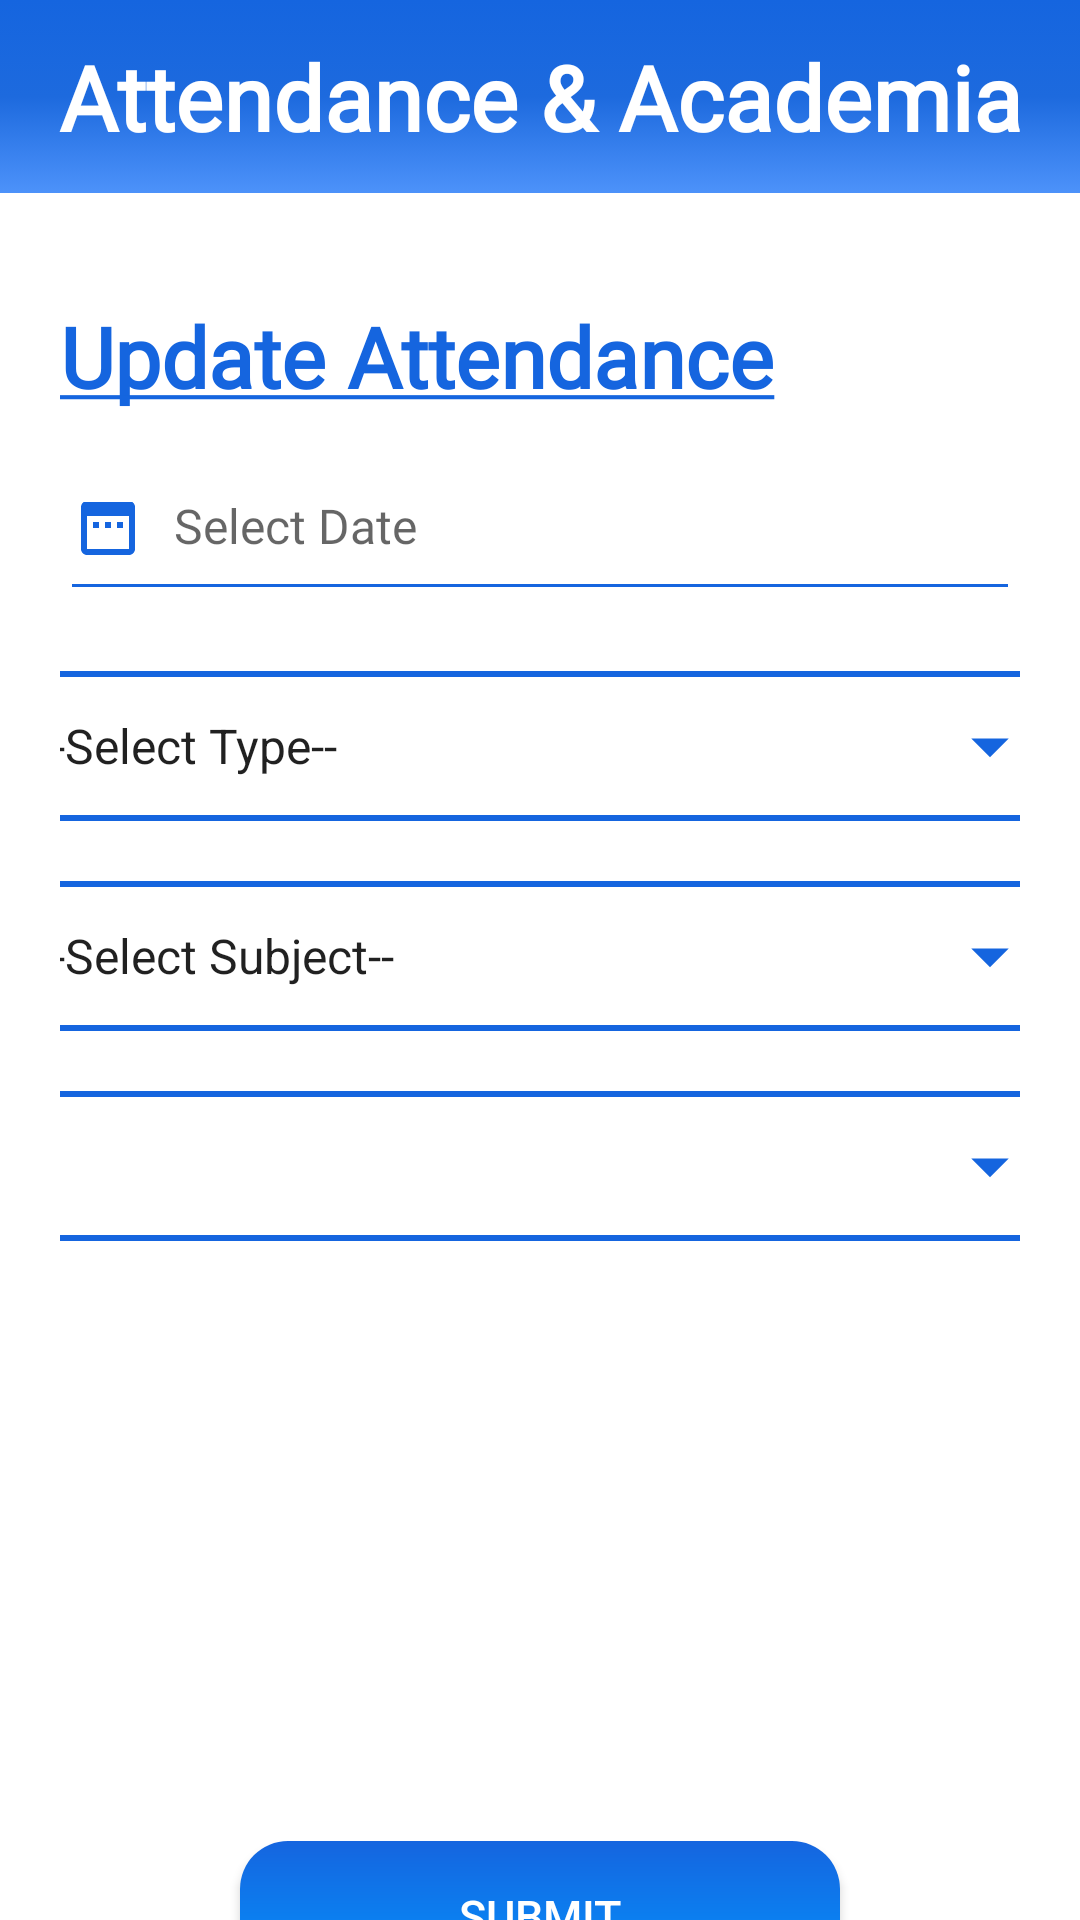

This screen was rendered from an Android layout file. Write that file and the resources it references.
<!-- AndroidManifest.xml: application theme Theme.Attendanceacademia -->
<!-- res/layout/activity_edit_select_attendance.xml -->
<?xml version="1.0" encoding="utf-8"?>
<RelativeLayout xmlns:android="http://schemas.android.com/apk/res/android"
    xmlns:tools="http://schemas.android.com/tools"
    android:layout_width="match_parent"
    android:layout_height="match_parent"
    tools:context=".Faculty.edit_select_attendance">


    <LinearLayout
        android:layout_width="match_parent"
        android:layout_height="match_parent"
        android:orientation="vertical">
        <include
            layout="@layout/main_toolbar"/>

    </LinearLayout>
    <LinearLayout
        android:layout_width="match_parent"
        android:layout_height="match_parent"
        android:orientation="vertical"
        android:layout_marginTop="100dp">

        <TextView
            android:layout_width="match_parent"
            android:layout_height="wrap_content"
            android:text="@string/updateattend"
            android:layout_marginStart="20dp"
            android:textStyle="bold"
            android:textColor="@color/blue"
            android:fontFamily="@font/amaranth"
            android:textSize="28sp"
           />


        <LinearLayout
            android:layout_width="match_parent"
            android:layout_height="wrap_content"
            android:orientation="vertical"
            android:layout_marginTop="30dp"
            android:gravity="center"
            android:layout_marginLeft="20dp"
            android:layout_marginRight="20dp">

            <EditText
                android:id="@+id/edit_attend_date"
                android:layout_width="match_parent"
                android:layout_height="60dp"

                android:hint="Select Date"
                android:backgroundTint="@color/blue"
                android:textSize="16sp"
                android:textColor="@color/black"
                android:drawableStart="@drawable/ic_date"
                android:drawablePadding="10dp"
                android:fontFamily="@font/amaranth"

                android:editable="false" />

            <Spinner
                android:id="@+id/edit_type"
                android:layout_width="350dp"
                android:layout_height="50dp"
                android:layout_marginTop="20dp"
                android:background="@drawable/spinner_style_all"

                android:entries="@array/type"/>

            <Spinner
                android:id="@+id/edit_subject"
                android:layout_width="350dp"
                android:layout_height="50dp"
                android:layout_marginTop="20dp"

                android:background="@drawable/spinner_style_all"
                android:entries="@array/subject"

                />

            <Spinner
                android:id="@+id/edit_div_batch"
                android:layout_width="350dp"
                android:layout_height="50dp"
                android:layout_marginTop="20dp"

                android:background="@drawable/spinner_style_all"
                />

            <android.widget.Button
                android:layout_width="200dp"
                android:layout_height="50dp"
                android:onClick="update_attend"
                android:text="Submit"
                android:textColor="@color/white"
                android:textSize="15sp"
                android:layout_gravity="center"
                android:layout_marginTop="200dp"
                android:background="@drawable/buttondesign"/>

        </LinearLayout>

    </LinearLayout>





</RelativeLayout>
<!-- res/layout/main_toolbar.xml (included above) -->
<?xml version="1.0" encoding="utf-8"?>
<LinearLayout
    xmlns:android="http://schemas.android.com/apk/res/android"
    android:layout_width="match_parent"
    android:layout_height="wrap_content"
    android:orientation="horizontal"
    android:padding="12dp"
    android:gravity="center_vertical"
    android:background="@drawable/backgroundgradient">


    <TextView
        android:layout_width="0dp"
        android:layout_height="wrap_content"
        android:layout_weight="1"
        android:fontFamily="@font/rancho"
        android:text="Attendance &amp; Academia"
        android:textAlignment="center"
        android:textColor="@color/white"
        android:textSize="30sp"
        android:textStyle="bold" />

</LinearLayout>
<!-- resources referenced by this layout -->
<resources>
  <string-array name="subject">
          <item>--Select Subject--</item>
          <item>DWPD</item>
          <item>CMTS</item>
          <item>CNS</item>
          <item>JAVA</item>
      </string-array>
  <string-array name="type">
          <item>--Select Type--</item>
          <item>Lecture</item>
          <item>Lab</item>
      </string-array>
  <color name="black">#FF000000</color>
  <color name="blue">#1565df</color>
  <color name="white">#FFFFFFFF</color>
  <!-- drawable backgroundgradient (drawable) -->
  <?xml version="1.0" encoding="utf-8"?>
  <selector xmlns:android="http://schemas.android.com/apk/res/android">
      <item>
          <shape>
              <gradient
                  android:startColor="#1565df"
                  android:centerColor="#1d6ade"
                  android:endColor="#4d92fa"
  
                  android:type="linear"
                  android:angle="270"
                  />
  
              <size
                  android:width="100dp"
                  android:height="50dp"
  
                  />
  
          </shape>
      </item>
  </selector>
  <!-- drawable buttondesign (drawable) -->
  <?xml version="1.0" encoding="utf-8"?>
  <layer-list xmlns:android="http://schemas.android.com/apk/res/android">
      <item>
          <shape android:shape="rectangle">
              <gradient
                  android:startColor="#1565df"
                  android:endColor="#0396FF"
                  android:angle="270" />
              <corners android:radius="16dp"/>
          </shape>
      </item>
  </layer-list>
  <!-- drawable ic_date (drawable) -->
  <vector android:height="24dp" android:tint="#1565DF"
      android:viewportHeight="24" android:viewportWidth="24"
      android:width="24dp" xmlns:android="http://schemas.android.com/apk/res/android">
      <path android:fillColor="@android:color/white" android:pathData="M9,11L7,11v2h2v-2zM13,11h-2v2h2v-2zM17,11h-2v2h2v-2zM19,4h-1L18,2h-2v2L8,4L8,2L6,2v2L5,4c-1.11,0 -1.99,0.9 -1.99,2L3,20c0,1.1 0.89,2 2,2h14c1.1,0 2,-0.9 2,-2L21,6c0,-1.1 -0.9,-2 -2,-2zM19,20L5,20L5,9h14v11z"/>
  </vector>
  <!-- drawable spinner_style_all (drawable) -->
  <?xml version="1.0" encoding="utf-8"?>
  <selector xmlns:android="http://schemas.android.com/apk/res/android">
      <item>
          <layer-list>
              <item>
                  <shape android:shape="rectangle">
                      <stroke android:color="@color/blue"
                          android:width="2dp"/>
  
                      <corners android:radius="10dp"/>
                      <padding android:right="10dp"/>
  
  
                  </shape>
  
              </item>
              <item android:drawable="@drawable/ic_dropdown"
                  android:width="30dp"
                  android:height="30dp"
                  android:start="310dp"
                  android:top="10dp"
                  />
  
  
          </layer-list>
  
      </item>
  </selector>
  <string name="updateattend"><u>Update Attendance</u></string>
  <style name="Theme.Attendanceacademia" parent="Theme.MaterialComponents.DayNight.NoActionBar">
          
          <item name="colorPrimary">@color/purple_500</item>
          <item name="colorPrimaryVariant">@color/purple_700</item>
          <item name="colorOnPrimary">@color/white</item>
          
          <item name="colorSecondary">@color/teal_200</item>
          <item name="colorSecondaryVariant">@color/teal_700</item>
          <item name="colorOnSecondary">@color/black</item>
          
          <item name="android:statusBarColor" tools:targetApi="l">?attr/colorPrimaryVariant</item>
          
      </style>
  <!-- drawable ic_dropdown (drawable) -->
  <vector android:height="24dp" android:tint="#1565DF"
      android:viewportHeight="24" android:viewportWidth="24"
      android:width="24dp" xmlns:android="http://schemas.android.com/apk/res/android">
      <path android:fillColor="@android:color/white" android:pathData="M7,10l5,5 5,-5z"/>
  </vector>
  <color name="purple_500">#FF6200EE</color>
  <color name="purple_700">#FF3700B3</color>
  <color name="teal_200">#FF03DAC5</color>
  <color name="teal_700">#FF018786</color>
</resources>
